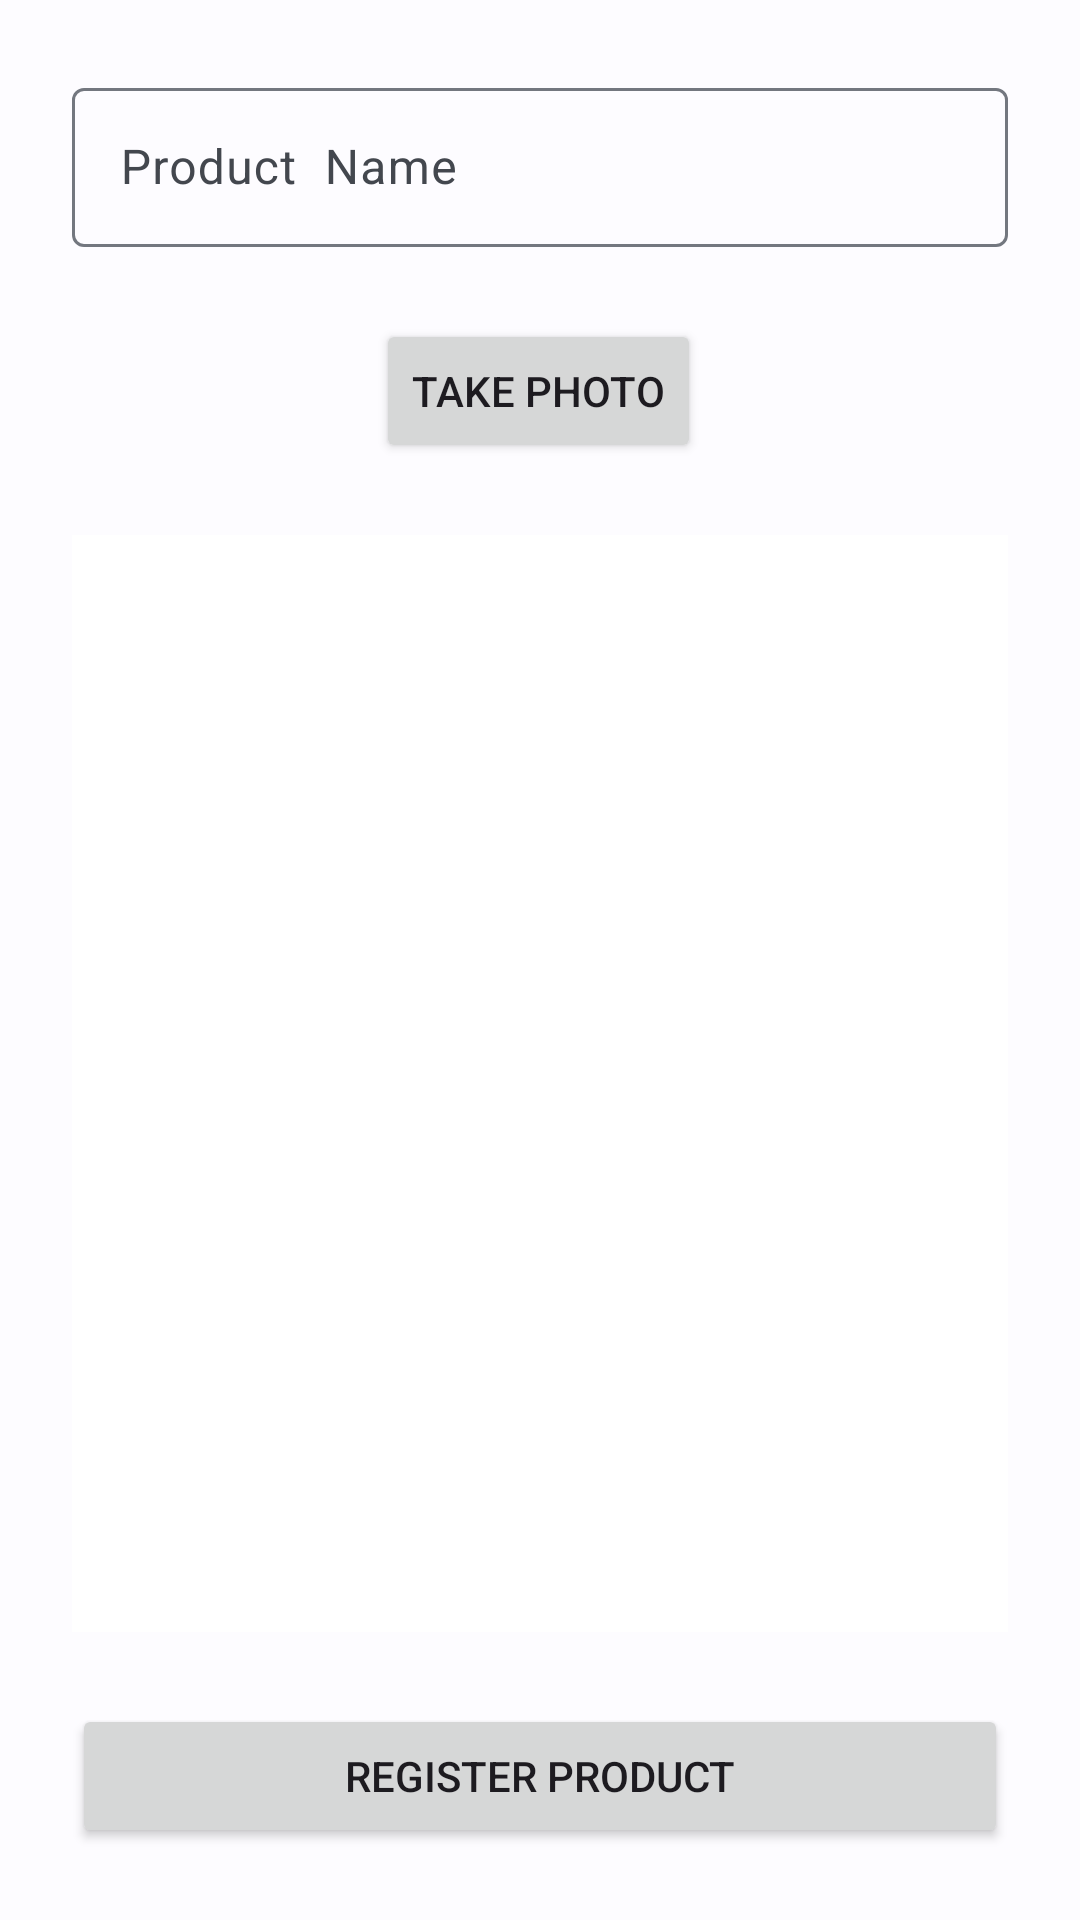

The Android layout XML behind this screen, and the referenced resources:
<!-- AndroidManifest.xml: application theme Theme.GlobalStore -->
<!-- res/layout/activity_add_product.xml -->
<?xml version="1.0" encoding="utf-8"?>
<androidx.constraintlayout.widget.ConstraintLayout xmlns:android="http://schemas.android.com/apk/res/android"
    xmlns:app="http://schemas.android.com/apk/res-auto"
    xmlns:tools="http://schemas.android.com/tools"
    android:layout_width="match_parent"
    android:layout_height="match_parent"
    tools:context=".AddProductActivity">

    <com.google.android.material.textfield.TextInputLayout
        android:id="@+id/til_product_name"
        android:layout_width="match_parent"
        android:layout_height="wrap_content"
        android:layout_marginHorizontal="24dp"
        android:layout_marginTop="24dp"
        app:layout_constraintEnd_toEndOf="parent"
        app:layout_constraintStart_toStartOf="parent"
        android:hint="Product  Name"
        app:layout_constraintTop_toTopOf="parent">

        <com.google.android.material.textfield.TextInputEditText
            android:layout_width="match_parent"
            android:layout_height="53dp" />
    </com.google.android.material.textfield.TextInputLayout>

    <Button
        android:id="@+id/btn_take_photo"
        android:layout_width="wrap_content"
        android:layout_height="wrap_content"
        android:layout_marginTop="24dp"
        android:text="Take Photo"
        app:layout_constraintEnd_toEndOf="parent"
        app:layout_constraintHorizontal_bias="0.498"
        app:layout_constraintStart_toStartOf="parent"
        app:layout_constraintTop_toBottomOf="@+id/til_product_name" />

    <Button
        android:id="@+id/btn_register_product"
        android:layout_width="match_parent"
        android:layout_marginBottom="24dp"
        android:layout_marginHorizontal="24dp"
        android:layout_height="wrap_content"
        android:text="Register product"
        app:layout_constraintBottom_toBottomOf="parent"
        app:layout_constraintEnd_toEndOf="parent"
        app:layout_constraintStart_toStartOf="parent" />

    <ImageView
        android:id="@+id/img_product_photo"
        android:contentDescription="@null"
        android:layout_width="match_parent"
        android:layout_height="0dp"
        android:layout_marginHorizontal="24dp"
        android:layout_marginVertical="24dp"
        app:layout_constraintBottom_toTopOf="@+id/btn_register_product"
        app:layout_constraintEnd_toEndOf="parent"
        app:layout_constraintStart_toStartOf="parent"
        app:layout_constraintTop_toBottomOf="@+id/btn_take_photo"
        android:background="?attr/colorOnPrimarySurface" />
</androidx.constraintlayout.widget.ConstraintLayout>
<!-- resources referenced by this layout -->
<resources>
  <style name="Theme.GlobalStore" parent="Theme.Material3.Light.NoActionBar">
          <item name="colorPrimary">@color/md_theme_light_primary</item>
          <item name="colorOnPrimary">@color/md_theme_light_onPrimary</item>
          <item name="colorPrimaryContainer">@color/md_theme_light_primaryContainer</item>
          <item name="colorOnPrimaryContainer">@color/md_theme_light_onPrimaryContainer</item>
          <item name="colorSecondary">@color/md_theme_light_secondary</item>
          <item name="colorOnSecondary">@color/md_theme_light_onSecondary</item>
          <item name="colorSecondaryContainer">@color/md_theme_light_secondaryContainer</item>
          <item name="colorOnSecondaryContainer">@color/md_theme_light_onSecondaryContainer</item>
          <item name="colorTertiary">@color/md_theme_light_tertiary</item>
          <item name="colorOnTertiary">@color/md_theme_light_onTertiary</item>
          <item name="colorTertiaryContainer">@color/md_theme_light_tertiaryContainer</item>
          <item name="colorOnTertiaryContainer">@color/md_theme_light_onTertiaryContainer</item>
          <item name="colorError">@color/md_theme_light_error</item>
          <item name="colorErrorContainer">@color/md_theme_light_errorContainer</item>
          <item name="colorOnError">@color/md_theme_light_onError</item>
          <item name="colorOnErrorContainer">@color/md_theme_light_onErrorContainer</item>
          <item name="android:colorBackground">@color/md_theme_light_background</item>
          <item name="colorOnBackground">@color/md_theme_light_onBackground</item>
          <item name="colorSurface">@color/md_theme_light_surface</item>
          <item name="colorOnSurface">@color/md_theme_light_onSurface</item>
          <item name="colorSurfaceVariant">@color/md_theme_light_surfaceVariant</item>
          <item name="colorOnSurfaceVariant">@color/md_theme_light_onSurfaceVariant</item>
          <item name="colorOutline">@color/md_theme_light_outline</item>
          <item name="colorOnSurfaceInverse">@color/md_theme_light_inverseOnSurface</item>
          <item name="colorSurfaceInverse">@color/md_theme_light_inverseSurface</item>
          <item name="colorPrimaryInverse">@color/md_theme_light_inversePrimary</item>
      </style>
  <color name="md_theme_light_primary">#0160A8</color>
  <color name="md_theme_light_onPrimary">#FFFFFF</color>
  <color name="md_theme_light_primaryContainer">#D3E4FF</color>
  <color name="md_theme_light_onPrimaryContainer">#001C38</color>
  <color name="md_theme_light_secondary">#545F70</color>
  <color name="md_theme_light_onSecondary">#FFFFFF</color>
  <color name="md_theme_light_secondaryContainer">#D7E3F8</color>
  <color name="md_theme_light_onSecondaryContainer">#101C2B</color>
  <color name="md_theme_light_tertiary">#6C5677</color>
  <color name="md_theme_light_onTertiary">#FFFFFF</color>
  <color name="md_theme_light_tertiaryContainer">#F4D9FF</color>
  <color name="md_theme_light_onTertiaryContainer">#261431</color>
  <color name="md_theme_light_error">#BA1A1A</color>
  <color name="md_theme_light_errorContainer">#FFDAD6</color>
  <color name="md_theme_light_onError">#FFFFFF</color>
  <color name="md_theme_light_onErrorContainer">#410002</color>
  <color name="md_theme_light_background">#FDFCFF</color>
  <color name="md_theme_light_onBackground">#1A1C1E</color>
  <color name="md_theme_light_surface">#FDFCFF</color>
  <color name="md_theme_light_onSurface">#1A1C1E</color>
  <color name="md_theme_light_surfaceVariant">#DFE2EB</color>
  <color name="md_theme_light_onSurfaceVariant">#43474E</color>
  <color name="md_theme_light_outline">#73777F</color>
  <color name="md_theme_light_inverseOnSurface">#F1F0F4</color>
  <color name="md_theme_light_inverseSurface">#2F3033</color>
  <color name="md_theme_light_inversePrimary">#A2C9FF</color>
</resources>
